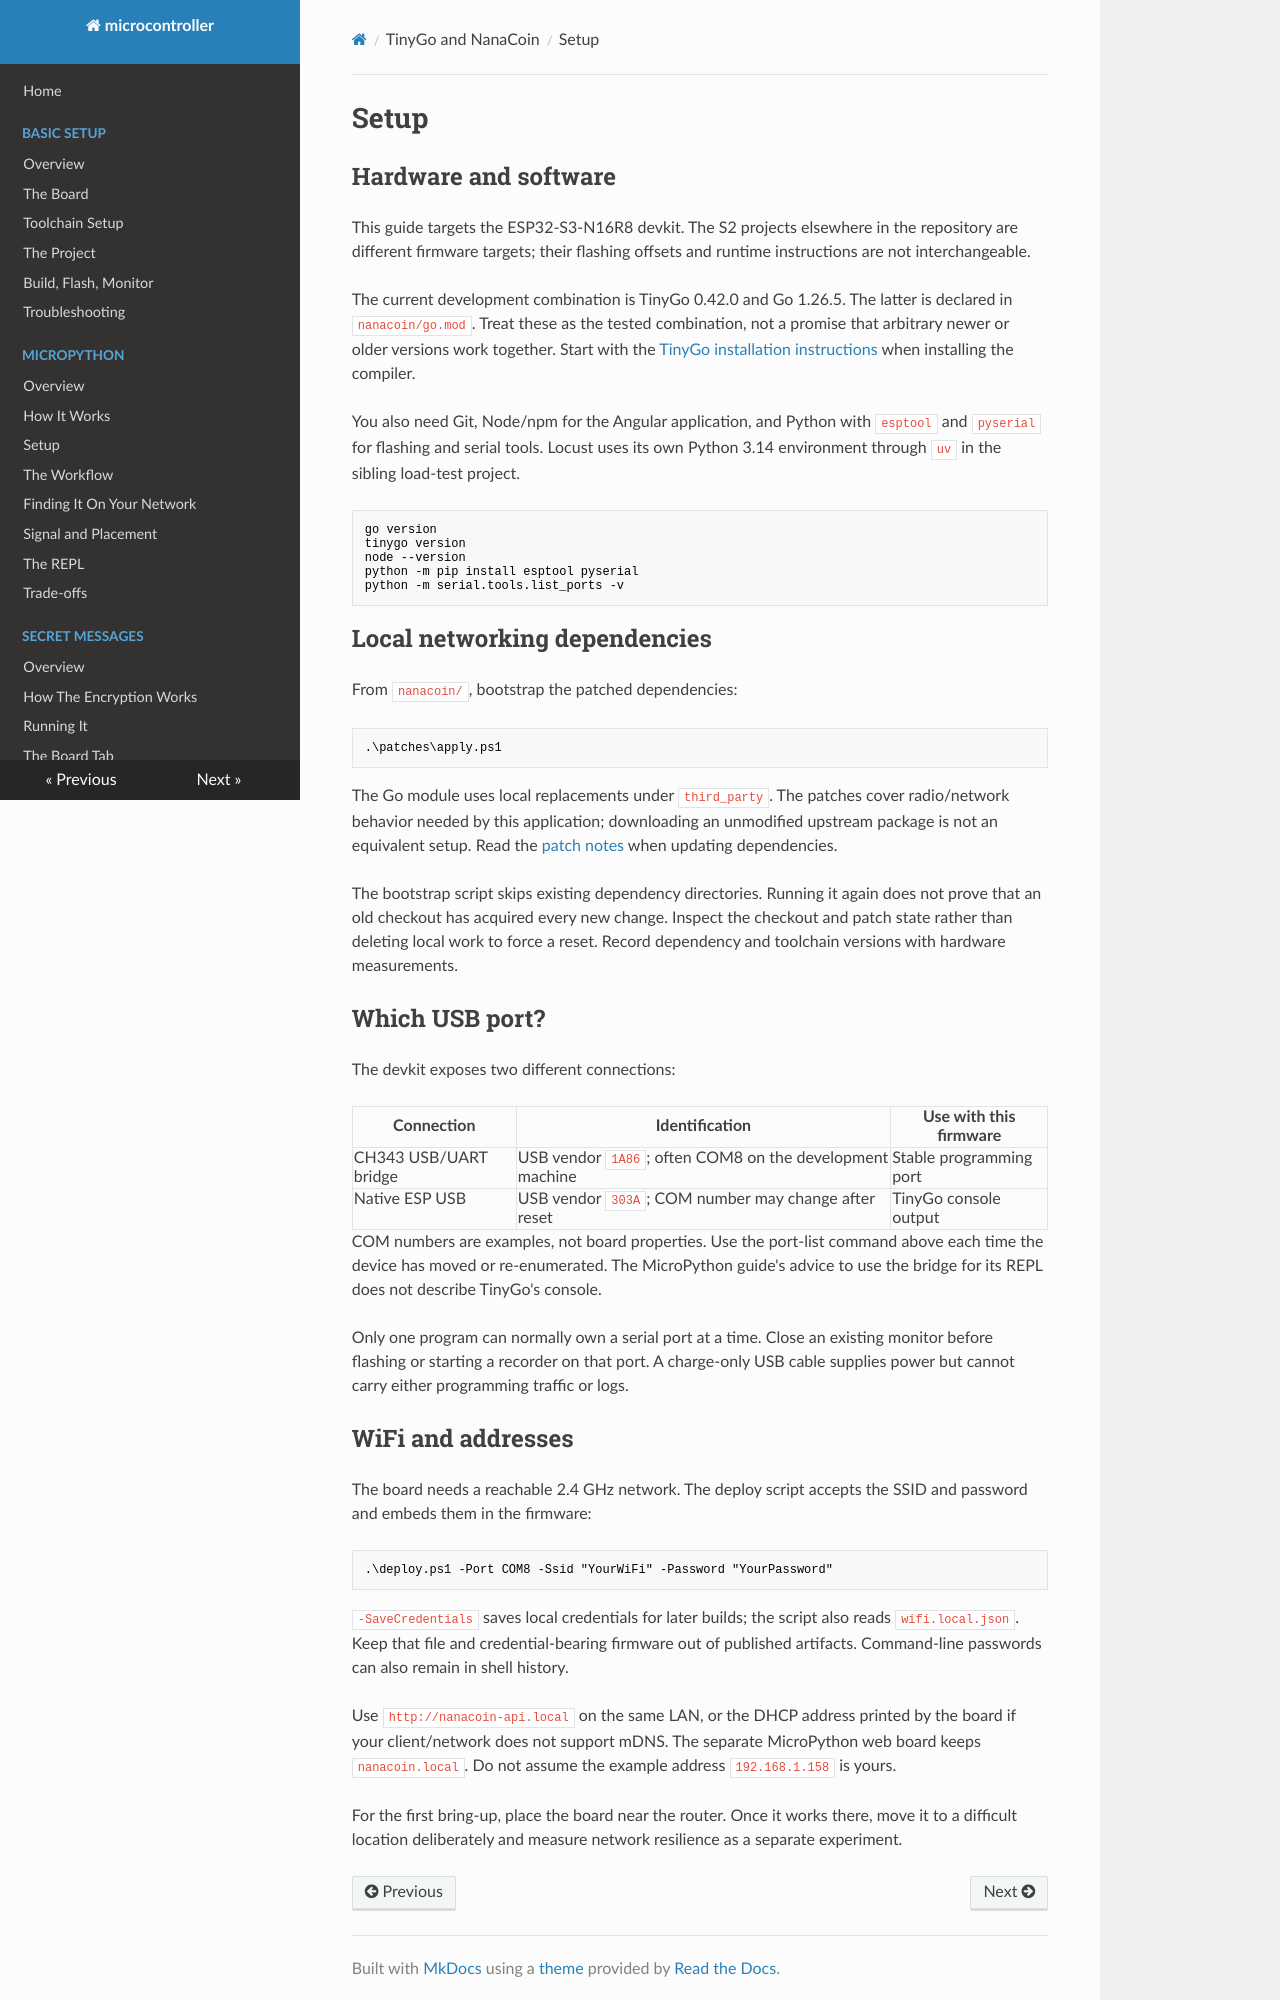

repository: matthewdeanmartin/microcontroller · page: tinygo/setup/index.html · generator: mkdocs

# Setup

## Hardware and software

This guide targets the ESP32-S3-N16R8 devkit. The S2 projects elsewhere in the
repository are different firmware targets; their flashing offsets and runtime
instructions are not interchangeable.

The current development combination is TinyGo 0.42.0 and Go 1.26.5. The latter
is declared in `nanacoin/go.mod`. Treat these as the tested combination, not a
promise that arbitrary newer or older versions work together. Start with the
[TinyGo installation instructions](https://tinygo.org/getting-started/install/)
when installing the compiler.

You also need Git, Node/npm for the Angular application, and Python with
`esptool` and `pyserial` for flashing and serial tools. Locust uses its own
Python 3.14 environment through `uv` in the sibling load-test project.

```powershell
go version
tinygo version
node --version
python -m pip install esptool pyserial
python -m serial.tools.list_ports -v
```

## Local networking dependencies

From `nanacoin/`, bootstrap the patched dependencies:

```powershell
.\patches\apply.ps1
```

The Go module uses local replacements under `third_party`. The patches cover
radio/network behavior needed by this application; downloading an unmodified
upstream package is not an equivalent setup. Read the
[patch notes](https://github.com/matthewdeanmartin/microcontroller/blob/main/nanacoin/patches/README.md)
when updating dependencies.

The bootstrap script skips existing dependency directories. Running it again
does not prove that an old checkout has acquired every new change. Inspect
the checkout and patch state rather than deleting local work to force a reset.
Record dependency and toolchain versions with hardware measurements.

## Which USB port?

The devkit exposes two different connections:

| Connection | Identification | Use with this firmware |
|---|---|---|
| CH343 USB/UART bridge | USB vendor `1A86`; often COM8 on the development machine | Stable programming port |
| Native ESP USB | USB vendor `303A`; COM number may change after reset | TinyGo console output |

COM numbers are examples, not board properties. Use the port-list command
above each time the device has moved or re-enumerated. The MicroPython guide's
advice to use the bridge for its REPL does not describe TinyGo's console.

Only one program can normally own a serial port at a time. Close an existing
monitor before flashing or starting a recorder on that port. A charge-only
USB cable supplies power but cannot carry either programming traffic or logs.
